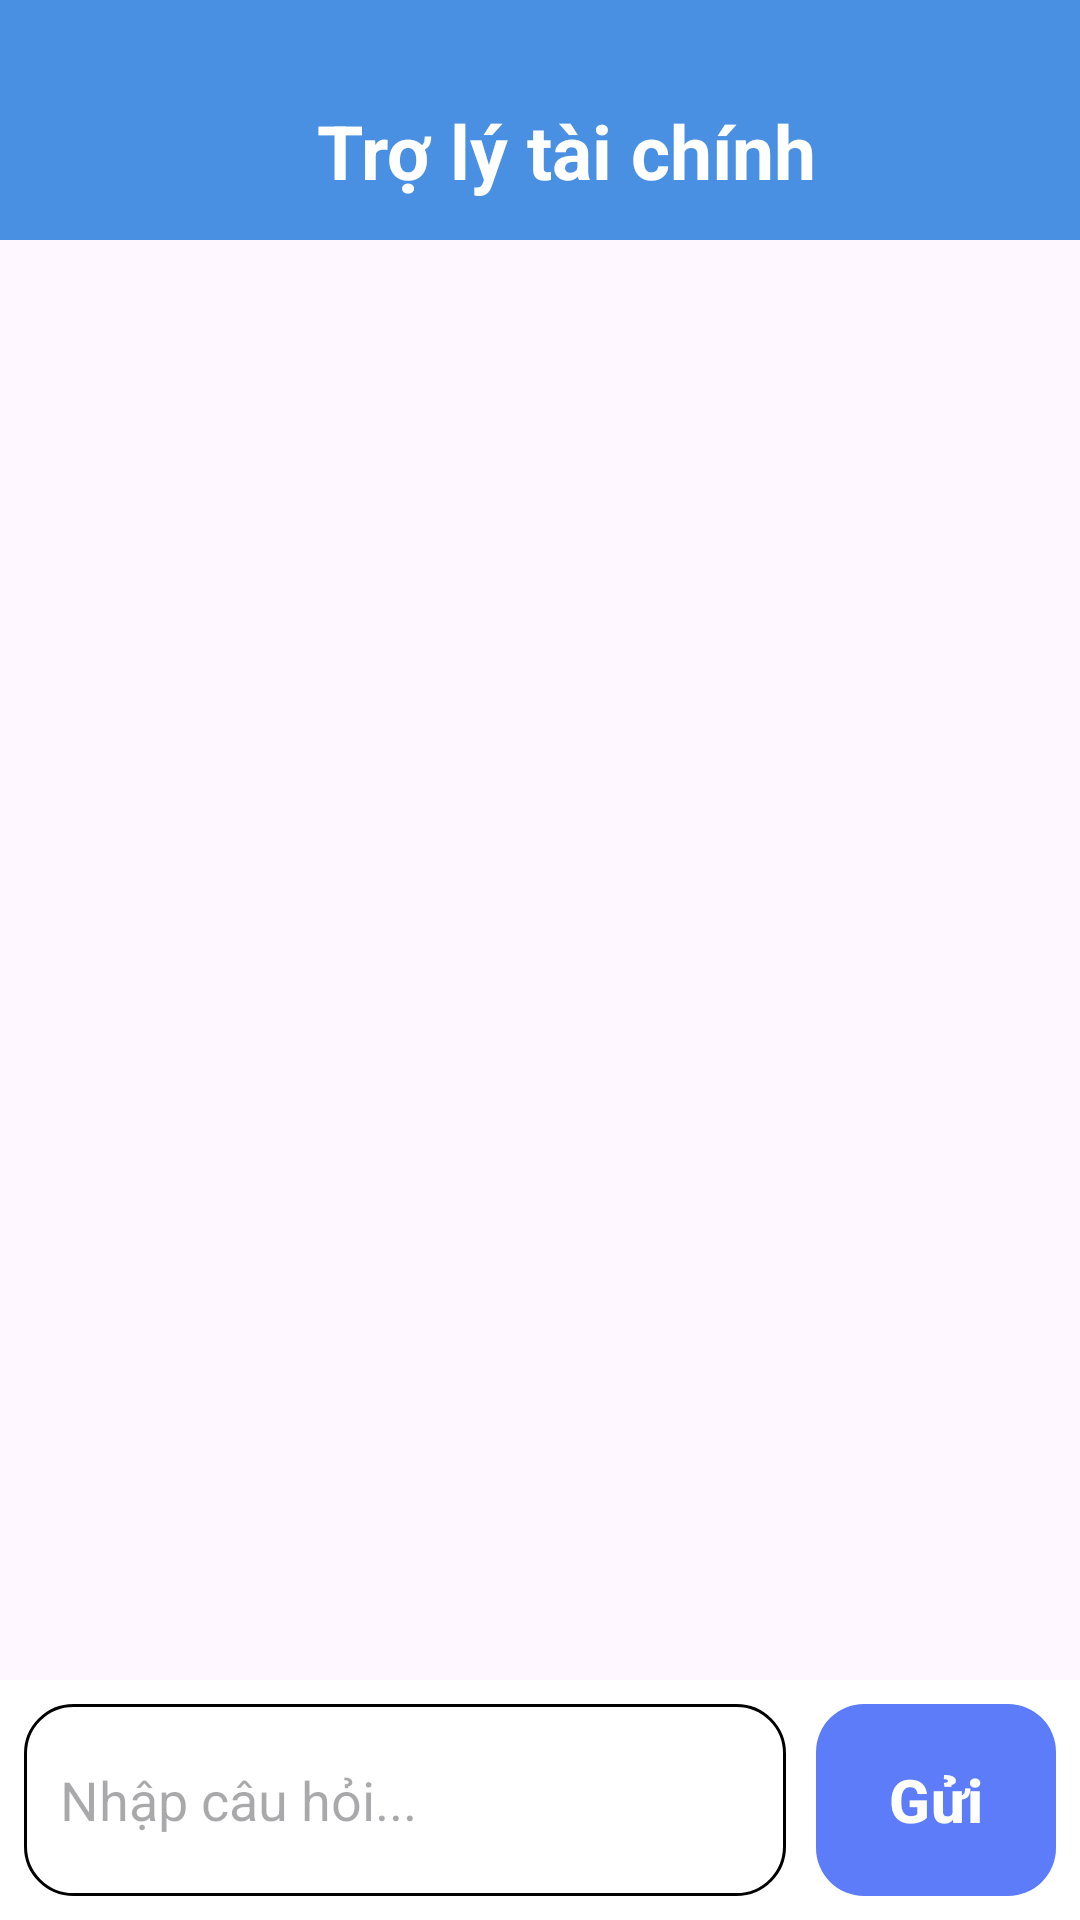

Layout XML and referenced resources for this Android screen:
<!-- AndroidManifest.xml: application theme Theme.ProjectThucTap -->
<!-- res/layout/fragment_chat_bot.xml -->
<?xml version="1.0" encoding="utf-8"?>
<FrameLayout xmlns:android="http://schemas.android.com/apk/res/android"
    xmlns:app="http://schemas.android.com/apk/res-auto"
    xmlns:tools="http://schemas.android.com/tools"
    android:layout_width="match_parent"
    android:layout_height="match_parent"
    tools:context=".ui.chatbot.ChatBotFragment">

    <LinearLayout
        android:layout_width="match_parent"
        android:layout_height="match_parent"
        android:orientation="vertical">

        
        <androidx.constraintlayout.widget.ConstraintLayout
            android:layout_width="match_parent"
            android:layout_height="80dp"
            android:alpha="1"
            android:background="#4A90E2"
            android:paddingTop="20dp">

            <ImageView
                android:id="@+id/imageView8"
                android:layout_width="40dp"
                android:layout_height="match_parent"
                android:src="@drawable/back_icon"
                app:layout_constraintStart_toStartOf="parent"
                app:layout_constraintTop_toTopOf="parent" />

            <TextView
                android:id="@+id/textView14"
                android:layout_width="413dp"
                android:layout_height="72dp"
                android:layout_marginStart="5dp"
                android:layout_marginEnd="4dp"
                android:gravity="center"
                android:paddingStart="16dp"
                android:text="Trợ lý tài chính"
                android:textColor="@android:color/white"
                android:textSize="25sp"
                android:textStyle="bold"
                app:layout_constraintBottom_toBottomOf="parent"
                app:layout_constraintEnd_toEndOf="parent"
                app:layout_constraintStart_toStartOf="@+id/imageView8"
                app:layout_constraintTop_toTopOf="parent"
                tools:gravity="center" />
        </androidx.constraintlayout.widget.ConstraintLayout>

        <androidx.recyclerview.widget.RecyclerView
            android:id="@+id/rvChat"
            android:layout_width="match_parent"
            android:layout_height="0dp"
            android:layout_weight="1"
            android:padding="12dp" />

        <LinearLayout
            android:layout_width="match_parent"
            android:layout_height="80dp"
            android:background="#FFFFFF"
            android:orientation="horizontal"
            android:padding="8dp">

            <EditText
                android:id="@+id/edtMessage"
                android:layout_width="0dp"
                android:layout_height="match_parent"
                android:layout_weight="1"
                android:background="@drawable/bg_chatbot"
                android:hint="Nhập câu hỏi..."
                android:padding="12dp" />

            <com.google.android.material.button.MaterialButton
                android:id="@+id/btnSend"
                android:layout_width="80dp"
                android:layout_height="match_parent"
                android:layout_marginLeft="10dp"
                android:background="@drawable/bg_btn_save"
                android:text="Gửi"
                android:textAllCaps="false"
                android:textColor="#FFFFFF"
                android:textSize="20sp"
                android:textStyle="bold"
                app:backgroundTint="@null"
                app:cornerRadius="18dp"
                app:elevation="4dp" />
        </LinearLayout>

    </LinearLayout>

</FrameLayout>
<!-- resources referenced by this layout -->
<resources>
  <!-- drawable bg_btn_save (drawable) -->
  <?xml version="1.0" encoding="utf-8"?>
  <shape xmlns:android="http://schemas.android.com/apk/res/android"
      android:shape="rectangle">
  
      <solid android:color="#5C7CFA" />
  
      <corners android:radius="16dp" />
  
      <padding
          android:left="12dp"
          android:top="12dp"
          android:right="12dp"
          android:bottom="12dp" />
  </shape>
  <!-- drawable bg_chatbot (drawable) -->
  <?xml version="1.0" encoding="utf-8"?>
  <shape xmlns:android="http://schemas.android.com/apk/res/android"
      android:shape="rectangle">
  
      <solid android:color="#FFFFFF"/>
  
      <stroke
          android:width="1dp"
          android:color="#000000"/>
  
      <corners android:radius="16dp"/>
  
      <padding
          android:left="10dp"
          android:top="10dp"
          android:right="10dp"
          android:bottom="10dp"/>
  </shape>
  <style name="Theme.ProjectThucTap" parent="Base.Theme.ProjectThucTap" />
  <style name="Base.Theme.ProjectThucTap" parent="Theme.Material3.DayNight.NoActionBar">
          
          
      </style>
</resources>
